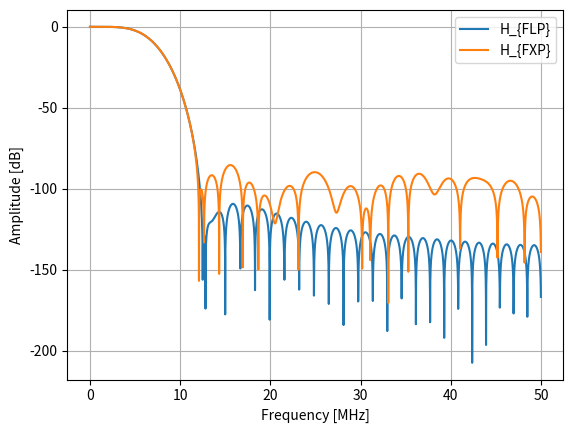

Here is the Python script that generated this plot:

"""
Author: Daniele Giardino
Date: 2024.03.08

Descritpion
The script generates a text file used in the testbench.
"""

# Import libraries
import numpy as np
import matplotlib.pyplot as plt

# Import the submodule signal of scipy to use the correlation funciton
from scipy import signal

# Parameters
Wl = 18     # Bit length

# FIR Filter
Fs  = 100e6
fc  = Fs/16
fir_ord = 63
fir_len = fir_ord+1
Wn = fc / (Fs/2)
x = signal.firwin(numtaps=fir_len,
                  cutoff=Wn,
                  window='nuttall')
print("fc = %f MHz" % (fc/1e6))
print("Fs = %f MHz" % (Fs/1e6))

# Energy normalization
x = x / np.sum(x)

# FLP to FXP
# The amplitude of the signal x is between 1 and -1,
# so simply multiply by 2**(Wl-1)-1
print("max x = %f" % (np.max(np.abs(x))))
A = 2**(Wl-1)-1
x_flp = A * x
x_fxp = np.round(x_flp)

# Figure
nFFT = 2**12
w, Xf_flp = signal.freqz(b=x_flp, a=A,
                         worN=nFFT,
                         whole=False)
w, Xf_fxp = signal.freqz(b=x_fxp, a=A,
                         worN=nFFT,
                         whole=False)
Xf_flp = 20*np.log10(np.abs(Xf_flp))
Xf_fxp = 20*np.log10(np.abs(Xf_fxp))

# Frequency normalization
w = w/np.pi*(Fs/2e6)
plt.figure()
plt.plot(w, Xf_flp, '-', label='H_{FLP}')
plt.plot(w, Xf_fxp, '-', label='H_{FXP}')
plt.grid()
plt.legend(loc='upper right')
plt.xlabel('Frequency [MHz]')
plt.ylabel('Amplitude [dB]')
plt.show()

# Filename
fileName = "coeffs_len%i_Wl%i.txt" % (fir_len,Wl)

# Loop
with open(fileName, "w") as file:
  for i in range(0,np.size(x_fxp)):
    # int32 conversion
    x_tmp = int(x_fxp[i])     
    
    # Typecast negative number int to uint
    if x_tmp<0:
      x_tmp += 2**32
    
    # String binary representation
    bin_str = bin(x_tmp)
    
    # Delete "0b" chars inserted by 'bin' function
    if bin_str[0:2] == "0b":
      bin_str = bin_str[2:]
    
    # Take the last 'Wl' bits because there can be 32 bits for negative numbers
    if len(bin_str)>Wl:
      bin_str = bin_str[-Wl:]
    
    # Resize bits (like VHDL)
    # Positive numbers must be preceded by zeros
    while len(bin_str)<Wl:
      bin_str = "0" + bin_str
    
    # Write the binary number in the file
    file.write(bin_str)

    # If x_tmp is not the last, newline "\n" is written
    if i<np.size(x_fxp)-1:
      file.write("\n")
